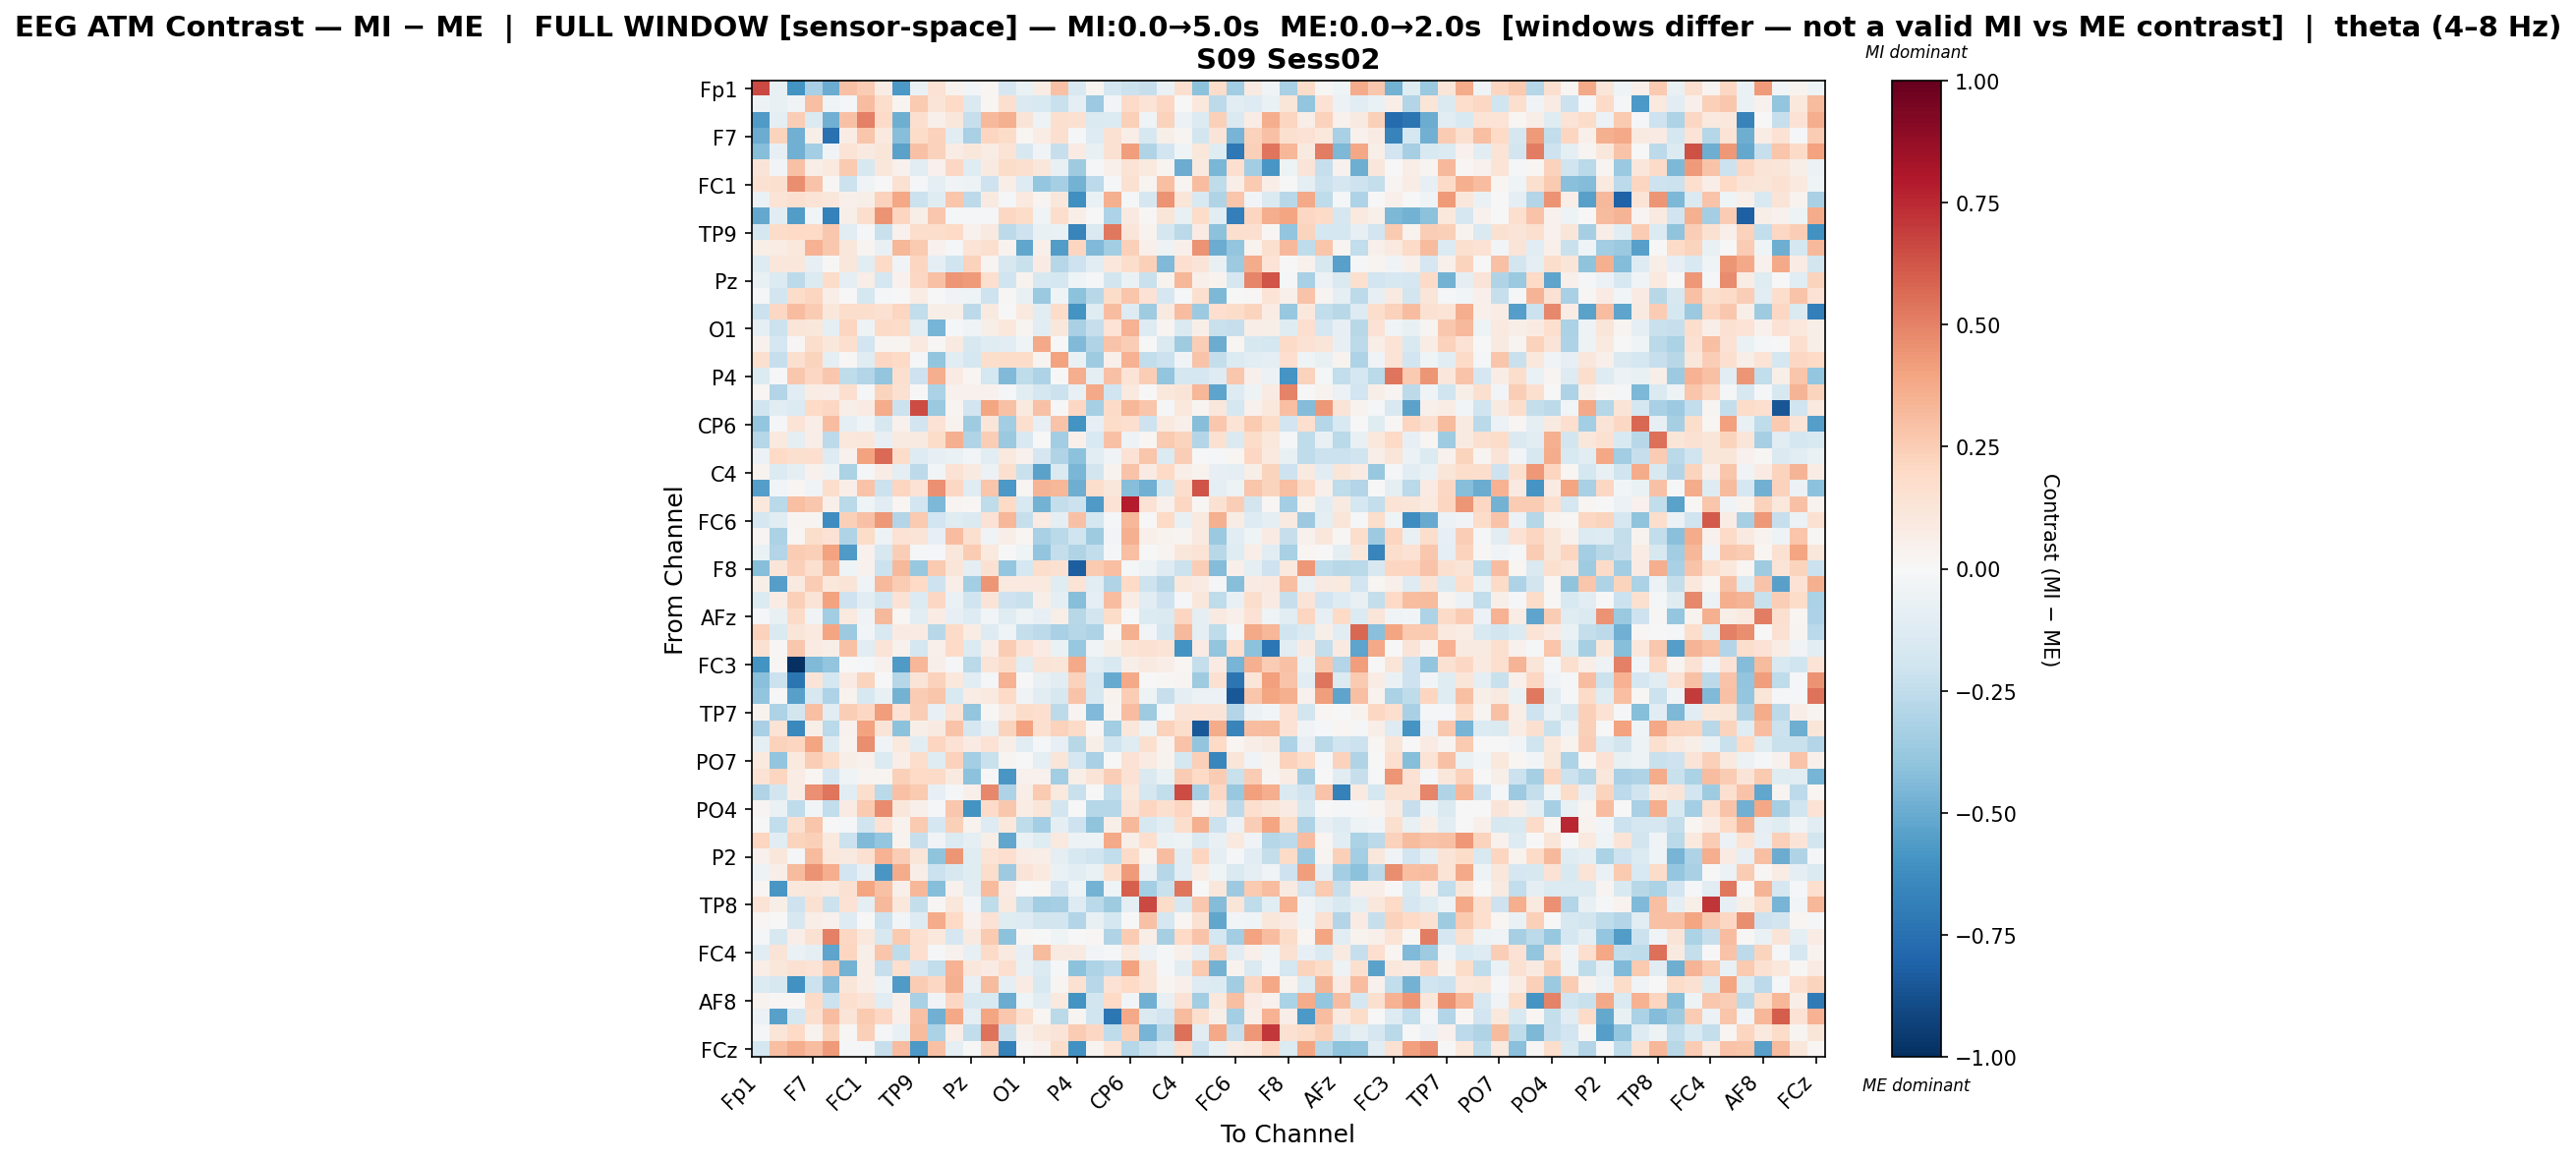

Data behind this chart, as committed beside it:
, Fp1, Fz, F3, F7, FT9, FC5, FC1, C3, T7, TP9, CP5, CP1, Pz, P3, P7, O1, Oz, O2, P4, P8, TP10, CP6, CP2
Fp1, 0.6584, -0.07352, -0.5944, -0.3229, -0.4987, 0.2939, 0.2523, 0.07147, -0.5771, -0.06543, 0.1436, 0.03895, -0.02823, 0.02219, -0.1645, -0.06973, 0.07659, 0.2899, -0.1558, 0.02417, -0.1773, -0.2179, -0.227
Fz, -0.05089, -0.07046, -0.03765, 0.3033, -0.04357, -0.02031, 0.3077, 0.1744, 0.02508, 0.2638, 0.1263, 0.2022, -0.1418, 0.0213, 0.1716, -0.1455, -0.1502, -0.2241, -0.09758, -0.3639, -0.03002, 0.195, 0.1339
F3, -0.5696, -0.09295, 0.2431, -0.1376, -0.4803, 0.2942, 0.503, 0.1948, -0.4918, 0.1692, 0.0525, 0.1101, -0.229, 0.3263, 0.3536, 0.126, -0.05145, 0.1563, 0.1561, -0.1461, -0.1356, 0.2395, -0.04025
F7, -0.4931, 0.2259, -0.4796, 0.06036, -0.7451, 0.07664, 0.274, 0.09998, -0.4266, 0.1831, 0.2285, -0.1123, -0.3249, 0.2164, 0.1857, 0.01598, 0.07212, 0.1573, -0.01476, -0.1266, 0.1534, 0.06681, -0.1613
FT9, -0.4291, -0.07978, -0.4837, -0.3436, -0.0389, 0.133, 0.08877, 0.1217, -0.5324, 0.2911, 0.233, 0.07613, 0.1171, 0.07746, 0.1405, -0.1589, -0.03535, -0.2328, 0.08149, -0.07754, 0.1557, 0.4168, -0.2972
FC5, 0.1277, -0.03029, 0.2899, 0.06631, 0.09902, 0.2628, -0.1588, 0.1128, 0.04282, -0.1116, 0.04636, 0.2096, -0.1181, 0.08823, 0.1857, 0.1611, 0.1123, -0.07733, -0.3581, -0.01643, 0.0539, 0.1388, 0.09968
FC1, 0.1495, 0.1632, 0.461, 0.2876, 0.01525, -0.2146, -0.03446, -0.002326, 0.1545, -0.02053, -0.09981, -0.03572, -0.05441, -0.2053, 0.06713, -0.1302, -0.3897, -0.3339, -0.4745, -0.2644, -0.01246, 0.1524, 0.03027
C3, -0.06521, 0.1366, 0.1593, 0.1381, 0.1095, 0.04924, 0.0609, 0.2324, 0.3893, -0.2143, -0.1195, 0.275, -0.2621, 0.08748, -0.01924, 0.09934, 0.02886, 0.1098, -0.6127, -0.0702, 0.3576, -0.01059, -0.1669
T7, -0.5087, -0.105, -0.5579, -0.02598, -0.6726, 0.05512, 0.1787, 0.4529, 0.2136, 0.06223, 0.2728, -0.01392, -0.01893, -0.02342, 0.2068, 0.1835, -0.04403, 0.1748, 0.06494, -0.007331, -0.3049, 0.08909, 0.01001
TP9, -0.1736, 0.1848, 0.2009, 0.1975, 0.2728, -0.1107, -0.009928, -0.2202, 0.04459, 0.1737, 0.1723, 0.197, 0.03974, 0.09281, -0.2583, -0.2054, -0.07219, -0.06771, -0.66, -0.1469, 0.5245, 0.1189, 0.03502
CP5, 0.05506, 0.07288, 0.1058, 0.351, 0.2663, 0.1132, 0.02346, -0.07107, 0.3351, 0.2629, 0.04247, -0.02178, 0.1329, 0.1616, 0.03175, -0.5194, 0.05362, -0.5596, 0.2116, -0.4441, -0.3492, 0.2413, 0.05188
CP1, -0.1313, 0.112, 0.1141, -0.07978, 0.01466, 0.1144, -0.1022, 0.1912, -0.03879, 0.2166, -0.08702, -0.1987, 0.2279, 0.02837, -0.1613, -0.2244, 0.07969, -0.288, -0.2101, -0.1157, 0.105, 0.1742, 0.239
Pz, -0.07069, -0.1349, -0.2643, -0.1369, 0.1844, -0.1012, 0.06311, -0.1785, 0.04058, 0.2081, 0.2947, 0.4427, 0.4247, 0.1689, -0.1978, 0.03259, -0.1633, -0.1766, -0.04172, -0.01355, -0.1837, -0.0638, -0.2199
P3, -0.01738, -0.1797, 0.1861, 0.2121, 0.06361, 0.004742, -0.1726, -0.01708, 0.0007235, 0.07143, 0.001852, -0.03281, -0.04003, -0.2086, 0.009458, -0.07414, -0.3699, -0.04189, -0.4095, -0.2798, 0.1839, 0.2791, 0.1445
P7, -0.2136, 0.205, 0.3077, 0.2522, 0.1116, 0.1734, 0.1774, 0.152, 0.2148, -0.2441, 0.0572, 0.0604, -0.2597, 0.08895, 0.005808, 0.09748, -0.1161, 0.1838, -0.5945, -0.124, 0.3048, -0.1311, -0.3553
O1, -0.09243, -0.217, 0.1214, 0.116, -0.08856, 0.2184, -0.05252, 0.1935, 0.1838, -0.1138, -0.4671, -0.01457, -0.04393, 0.05714, 0.1033, 0.02459, -0.1048, 0.1134, -0.3212, -0.2301, 0.1387, 0.3515, -0.127
Oz, 0.03927, -0.179, 0.01372, 0.1788, 0.1136, 0.1663, -0.1904, 0.02604, 0.03024, 0.09871, 0.01281, 0.08818, -0.164, -0.1185, -0.1036, -0.04501, 0.3751, 0.006556, -0.4403, -0.2973, 0.2836, 0.2471, 0.002043
O2, 0.1584, -0.2295, 0.1594, 0.2225, -0.09037, 0.01133, -0.1202, 0.2052, 0.196, -0.0107, -0.3963, -0.1126, -0.1795, 0.1752, 0.181, 0.1829, 0.02955, 0.4039, -0.07015, -0.3589, 0.05366, 0.3497, -0.2492
P4, -0.1386, -0.01443, 0.2688, 0.2097, 0.2671, -0.2543, -0.291, -0.3918, 0.1578, -0.2032, 0.3623, 0.08166, 0.02098, -0.1751, -0.4417, -0.252, -0.3074, 0.001986, 0.3621, -0.09953, 0.2951, 0.1395, 0.2499
P8, 0.01672, -0.2959, -0.1023, 0.0752, 0.06931, 0.1713, -0.01868, 0.2217, 0.1552, 0.004007, -0.3139, 0.04428, 0.03975, 0.04434, -0.0104, -0.1059, -0.1788, -0.2151, -0.07538, 0.3761, -0.1988, 0.09816, -0.001227
TP10, -0.199, -0.1038, -0.1393, 0.1957, 0.2035, 0.05734, 0.08386, 0.3738, -0.2182, 0.6485, -0.3747, 0.02796, -0.1907, 0.392, 0.2943, 0.1008, 0.2938, -0.002892, 0.21, -0.3313, 0.1919, 0.3325, 0.2812
CP6, -0.3891, -0.01236, 0.1379, 0.06293, 0.3106, -0.09144, -0.04387, -0.1604, 0.04509, -0.1919, 0.1434, 0.0376, -0.3574, 0.1194, -0.3464, 0.1644, -0.07826, 0.2818, -0.595, -0.08587, 0.1856, 0.1655, -0.2092
CP2, -0.2826, 0.0965, -0.08876, 0.06619, -0.2646, 0.1031, 0.1106, -0.08233, 0.09019, 0.09008, 0.1842, 0.3587, -0.301, 0.2495, -0.3682, -0.1499, 0.006793, -0.3474, 0.05013, -0.1558, 0.2907, -0.05053, 0.02152
Cz, -0.06226, 0.199, 0.1584, 0.1682, -0.1282, 0.04073, 0.3996, 0.5675, 0.1825, -0.1254, -0.08412, -0.0647, -0.02651, -0.1031, 0.09673, 0.0397, -0.1662, -0.3042, -0.4135, -0.1033, -0.03712, 0.1422, 0.2807
C4, 0.03523, -0.1399, -0.08617, 0.04441, -0.05446, -0.3193, -0.008045, 0.07389, -0.09727, -0.2599, -0.02688, 0.1466, 0.09289, -0.05824, 0.1601, -0.2201, -0.5341, -0.1479, -0.4542, -0.1813, 0.03824, 0.2832, 0.08204
T8, -0.5469, -0.02947, 0.01685, -0.03349, 0.1781, 0.06947, 0.2829, -0.2142, 0.2145, 0.144, 0.457, 0.2105, -0.1235, 0.28, -0.5714, 0.02265, 0.3403, 0.3311, -0.485, 0.1786, 0.1104, -0.4238, -0.478
FT10, 0.108, -0.2685, 0.3023, 0.2732, 0.05392, -0.2701, -0.04409, -0.1171, 0.01874, -0.1888, -0.4523, 0.03045, 0.01249, -0.2552, 0.1984, -0.1538, -0.4712, -0.2368, -0.2125, -0.5659, 0.1417, 0.782, 0.1476
FC6, -0.171, -0.1096, 0.0292, 0.03005, -0.6233, 0.2413, 0.2968, 0.4306, -0.2968, 0.2628, -0.1923, -0.1191, -0.1426, 0.1421, 0.335, -0.2318, 0.08547, -0.09954, 0.294, -0.177, -0.0162, 0.3312, 0.004165
FC2, 0.02884, -0.3195, 0.01647, 0.1759, 0.1481, -0.2978, 0.1873, -0.05052, 0.1427, 0.1298, -0.07853, 0.311, 0.1565, -0.03745, 0.06807, 0.01726, -0.3267, -0.2728, -0.2028, -0.3554, -0.02397, 0.3524, 0.05375
F4, -0.06609, -0.2899, 0.2512, 0.2355, 0.3992, -0.5644, 0.04133, -0.1619, 0.2482, -0.0116, -0.01031, 0.1114, 0.2551, 0.09802, -0.005963, -0.04297, -0.3912, -0.2356, -0.3042, -0.246, -0.01443, 0.3014, -0.003691
F8, -0.4265, 0.1182, 0.2417, 0.1608, 0.3267, -0.04162, 0.04561, -0.2151, 0.3234, -0.3797, 0.2615, 0.1239, -0.09989, 0.1492, -0.386, -0.1758, 0.1782, 0.154, -0.8255, 0.2625, 0.3045, -0.02179, -0.0495
AF7, 0.05681, -0.5476, 0.08868, 0.255, 0.1084, 0.1298, -0.04611, 0.3218, 0.2557, 0.2021, -0.2081, 0.06487, -0.3402, 0.4419, 0.09814, 0.09798, 0.101, -0.1223, 0.1365, -0.1115, -0.3037, 0.2025, -0.2103
AF3, -0.1344, 0.07519, 0.2399, 0.1328, 0.4059, -0.2071, -0.1139, -0.1846, 0.1451, -0.1404, 0.2102, -0.06769, -0.1984, 0.1258, -0.2059, -0.2212, 0.05871, -0.09352, -0.4284, -0.09297, 0.3096, 0.07202, -0.1027
AFz, -0.01291, -0.07082, 0.1941, -0.03316, -0.3476, 0.09893, -0.03483, 0.3276, 0.02009, -0.1098, 0.07055, -0.07923, -0.1321, -0.02664, -0.125, -0.05348, -0.07878, 0.05904, -0.2755, -0.1835, 0.1869, -0.004705, -0.1366
F1, 0.2304, -0.1468, 0.1243, 0.09406, 0.3965, -0.3624, -0.02805, -0.1542, 0.08543, 0.08067, -0.2806, 0.1923, 0.07111, -0.1253, -0.04546, -0.2388, -0.2648, -0.3248, -0.2877, -0.3092, 0.01094, 0.3527, -0.02973
FT7, 0.1507, 0.00799, 0.2715, 0.07943, 0.05547, 0.2919, -0.1144, 0.1255, 0.0393, -0.1767, 0.0521, 0.1988, -0.1371, 0.06604, 0.2529, 0.1426, 0.08416, -0.06954, -0.3804, -0.03604, 0.05604, 0.1382, 0.1559
FC3, -0.5994, 0.01517, -1.0, -0.4436, -0.3981, 0.0, -0.008135, 0.04469, -0.5664, 0.3314, 0.05946, -0.01681, -0.2713, 0.1302, 0.1925, -0.114, 0.1278, 0.1216, 0.3794, -0.1109, -0.152, 0.06043, 0.09333
C1, -0.4178, -0.2143, -0.7339, 0.1291, -0.1794, 0.08317, 0.2215, 0.000155, -0.2881, 0.1291, 0.227, 0.1077, -0.1157, -0.02141, 0.3481, 0.001018, -0.07215, -0.114, 0.227, -0.1656, -0.5052, 0.3815, 0.0001649
C5, -0.396, -0.001029, -0.5409, -0.164, -0.3082, 0.03452, -0.1614, -0.07081, -0.4719, 0.2542, 0.2761, -0.1559, 0.07479, 0.09947, 0.1971, -0.03404, -0.1088, -0.163, 0.2829, -0.1568, 0.03782, 0.2424, -0.05186
TP7, 0.03754, -0.3067, -0.1841, 0.3037, -0.1154, 0.2488, 0.2091, 0.4154, 0.1429, 0.2431, -0.07105, 0.1337, -0.3961, 0.01304, 0.08412, 0.1868, 0.1658, -0.2621, 0.02619, -0.4435, 0.02345, 0.3105, -0.3579
CP3, -0.3211, 0.1384, -0.6483, 0.05731, -0.2707, 0.04132, 0.4061, 0.1275, -0.4108, 0.06069, 0.08939, 0.2832, -0.1684, -0.07321, 0.2262, 0.4024, 0.16, 0.2316, 0.1937, 0.01071, -0.3505, 0.1146, -0.04759
P1, -0.09497, 0.2312, 0.2145, 0.3942, -0.1303, 0.03603, 0.463, -0.03888, 0.09916, -0.1041, 0.2129, 0.1465, 0.0791, 0.1426, 0.0557, -0.1032, -0.02062, -0.08345, -0.2808, 0.05777, -0.2017, -0.1188, 0.1571
PO7, 0.0943, -0.3951, 0.09813, 0.2424, 0.1847, 0.06075, 0.04645, -0.1333, 0.06415, 0.1778, -0.1236, 0.2272, -0.342, -0.2208, 0.02476, -0.001013, -0.1015, 0.1248, -0.1779, -0.3229, 0.005589, 0.1442, 0.08345
PO3, 0.1478, 0.2141, 0.07333, 0.01811, -0.1665, -0.04322, 0.02995, 0.02936, 0.2372, 0.2025, 0.1941, 0.08922, -0.4071, -0.002549, -0.5826, 0.0412, 0.04359, -0.3489, 0.05487, 0.1251, 0.2436, 0.1422, -0.1444
POz, -0.2998, -0.1858, 0.07115, 0.4559, 0.5318, -0.1017, 0.1786, -0.2714, 0.2946, 0.2598, -0.07823, -0.0163, 0.04985, 0.4839, -0.31, 0.06459, 0.2656, 0.09814, -0.2227, -0.007618, -0.2462, 0.105, -0.175
PO4, 0.0301, -0.06569, -0.2538, -0.02478, -0.2428, 0.08085, 0.2611, 0.4753, 0.11, 0.05131, -0.01089, 0.2671, -0.5952, 0.1915, 0.2676, 0.07509, 0.1217, -0.1815, -0.006171, -0.288, -0.2868, 0.1265, 0.2164
PO8, 0.004465, -0.2477, 0.161, 0.2812, -0.00296, -0.02131, -0.1973, 0.1427, 0.03621, 0.2588, -0.1673, 0.2379, 0.03761, -0.1321, 0.1056, -0.2559, -0.3389, -0.09005, -0.2104, -0.4058, 0.05743, 0.3268, -0.1626
P6, 0.2118, -0.1038, 0.2256, 0.2396, 0.09672, -0.2162, -0.4443, -0.3855, 0.0338, -0.2294, -0.0329, -0.1359, -0.1012, 0.05946, -0.5188, -0.06973, -0.1203, 0.09899, -0.05034, -0.0482, 0.3791, 0.05849, 0.1707
P2, 0.04037, 0.1154, -0.0185, 0.3189, 0.1048, 0.0864, 0.1533, 0.3468, 0.2472, 0.118, -0.4053, 0.4401, -0.1249, 0.1397, 0.1706, 0.07247, 0.06505, -0.1003, -0.1589, -0.2019, -0.2433, 0.1935, 0.0263
CPz, -0.05419, 0.05762, 0.3164, 0.4522, 0.3614, -0.1887, -0.08454, -0.5825, 0.3731, 0.06548, -0.2152, -0.1563, -0.1238, 0.1748, -0.366, 0.1253, 0.1005, -0.06985, -0.1059, -0.068, 0.1576, 0.4249, -0.0772
CP4, 0.01574, -0.584, 0.1042, 0.1168, 0.09475, 0.1506, 0.3922, 0.2899, 0.05246, 0.3344, -0.4279, 0.04237, -0.1033, 0.3139, 0.08018, -0.001924, 0.01641, -0.1664, -0.04525, -0.4722, -0.04326, 0.5987, -0.3397
TP8, 0.1356, 0.05754, -0.2095, 0.155, -0.217, 0.1429, -0.09962, 0.3216, 0.1048, -0.2411, 0.0118, 0.1166, -0.02639, -0.2511, 0.0978, -0.229, -0.3458, -0.3283, -0.1262, -0.2706, -0.3555, -0.09718, 0.6606
C6, 0.02259, 0.002782, -0.164, 0.06744, 0.04604, -0.1294, -0.007757, -0.2126, -0.02548, -0.1285, 0.3693, 0.196, 0.04536, 0.141, -0.1184, -0.1317, -0.1806, -0.1814, -0.2961, -0.07511, -0.1782, 0.00279, 0.2891
C2, -0.01559, -0.1563, 0.06695, 0.1557, 0.5072, 0.2033, 0.1036, -0.1576, 0.2648, 0.1686, 0.1048, -0.1673, 0.08686, 0.259, -0.4128, 0.009188, 0.003782, -0.04686, -0.002114, 0.01555, -0.3004, 0.2518, 0.06518
FC4, -0.1028, 0.128, -0.06692, -0.09172, -0.5256, 0.2145, 0.05518, 0.2799, -0.2564, 0.168, -0.009386, 0.04071, -0.08542, 0.1879, 0.09342, -0.07953, 0.3126, 0.08689, 0.08883, -0.0252, -0.02281, 0.09947, -0.06067
FT8, 0.0674, 0.1112, 0.1541, 0.1367, 0.262, -0.4703, 0.06565, -0.2283, 0.1706, -0.1683, -0.2483, 0.3468, 0.1142, 0.08517, 0.1667, -0.07231, -0.1365, -0.009067, -0.4103, -0.3067, -0.2643, 0.4062, 0.1317
F6, -0.1402, -0.1579, -0.6093, -0.2125, -0.4334, 0.1181, 0.06264, -0.05121, -0.5633, 0.2529, 0.2084, 0.3567, -0.0763, 0.3143, -0.09886, 0.0806, -0.1512, 0.03074, 0.1529, -0.2741, 0.1455, 0.1963, 0.1384
AF8, 0.03528, 0.009527, 0.01559, 0.1911, -0.2126, 0.1674, 0.1281, -0.1153, 0.05282, -0.3218, -0.03866, 0.2105, -0.1573, -0.1495, -0.4976, -0.03979, -0.1027, 0.09875, -0.6005, -0.1842, 0.1957, -0.02832, -0.4811
AF4, -0.05586, -0.5449, -0.1768, 0.1631, 0.3084, 0.1297, 0.2595, 0.2044, 0.0503, 0.2901, -0.483, 0.3801, -0.08963, 0.3932, 0.2681, 0.1707, 0.02127, -0.2675, 0.02486, -0.2021, -0.7199, 0.3781, -0.1441
F2, -0.01357, 0.1202, 0.2031, 0.03244, 0.2196, 0.008898, 0.2417, -0.02209, -0.07072, 0.3143, -0.3171, 0.06376, -0.2438, 0.5397, -0.2304, 0.04718, 0.1033, 0.1318, 0.2519, 0.2091, -0.2524, 0.238, -0.4622
... 1 more rows
